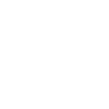
t = 0.00 s
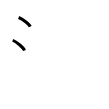
t = 2.00 s
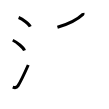
t = 4.00 s
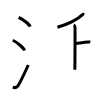
t = 6.00 s
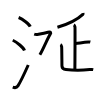
t = 8.00 s
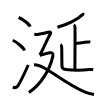
t = 10.00 s

The animated SVG that drew these frames (rendered in a browser with its animation timeline set to each time). Animation: 10 SMIL elements (animate=10); one cycle of 10.00 s.

<svg width="109px" height="109px" viewBox="0 0 px 109px" xmlns="http://www.w3.org/2000/svg" xmlns:xlink="http://www.w3.org/1999/xlink" xml:space="preserve" version="1.1"  baseProfile="full">
<path d="M18.63,17.5c4.1,1.6,10.59,6.6,11.62,9.09" style="fill:none;stroke:black;stroke-width:3;opacity:0">
  <animate attributeType="CSS" attributeName="opacity" from="0" to="1" begin="0s" dur="1s" repeatCount="0" fill="freeze" />
</path>
<path d="M12.75,40.25c4.15,1.81,10.71,7.44,11.75,10.25" style="fill:none;stroke:black;stroke-width:3;opacity:0">
  <animate attributeType="CSS" attributeName="opacity" from="0" to="1" begin="1s" dur="1s" repeatCount="0" fill="freeze" />
</path>
<path d="M12.75,87.18c2.25,0.82,4.14,0.4,5.18-1.26c3.03-4.84,7.56-14.75,10.32-20.92" style="fill:none;stroke:black;stroke-width:3;opacity:0">
  <animate attributeType="CSS" attributeName="opacity" from="0" to="1" begin="2s" dur="1s" repeatCount="0" fill="freeze" />
</path>
<path d="M82.99,13c0.07,0.34,0.26,0.97-0.14,1.35c-5,4.75-12.39,9.11-25.42,12.93" style="fill:none;stroke:black;stroke-width:3;opacity:0">
  <animate attributeType="CSS" attributeName="opacity" from="0" to="1" begin="3s" dur="1s" repeatCount="0" fill="freeze" />
</path>
<path d="M73.75,24.8c0.68,0.34,1.09,1.54,1.23,2.23c0.14,0.69,0,38.37-0.14,42.65" style="fill:none;stroke:black;stroke-width:3;opacity:0">
  <animate attributeType="CSS" attributeName="opacity" from="0" to="1" begin="4s" dur="1s" repeatCount="0" fill="freeze" />
</path>
<path d="M75.33,43.56c4.47-0.51,8.24-1.21,12.95-1.56c1.09-0.08,1.37-0.17,2.05,0" style="fill:none;stroke:black;stroke-width:3;opacity:0">
  <animate attributeType="CSS" attributeName="opacity" from="0" to="1" begin="5s" dur="1s" repeatCount="0" fill="freeze" />
</path>
<path d="M60.44,44.61c0.68,0.34,1.09,1.54,1.23,2.23c0.14,0.69,0.22,17.9,0.3,19.21c0.07,1.3,1.14,3.16,3.88,3.46c6.91,0.75,13.16,1,23.83,0.1c1.37-0.12,2.77-0.16,3.55,0.01" style="fill:none;stroke:black;stroke-width:3;opacity:0">
  <animate attributeType="CSS" attributeName="opacity" from="0" to="1" begin="6s" dur="1s" repeatCount="0" fill="freeze" />
</path>
<path d="M34.22,34.15c1.03,0.35,2.79,0.4,4.33,0.11c2.71-0.51,6.45-1.25,9.48-2.07c3.03-0.81,3.1,0.92,2.16,2.1c-1.73,2.18-7.3,15.65-10.33,20.54" style="fill:none;stroke:black;stroke-width:3;opacity:0">
  <animate attributeType="CSS" attributeName="opacity" from="0" to="1" begin="7s" dur="1s" repeatCount="0" fill="freeze" />
</path>
<path d="M39.76,55.38c2.83-0.83,7.99-2.36,9.93-2.56c1.93-0.21,3.93-0.09,3.12,3.53C50,69,41.28,84.54,28.93,92.43" style="fill:none;stroke:black;stroke-width:3;opacity:0">
  <animate attributeType="CSS" attributeName="opacity" from="0" to="1" begin="8s" dur="1s" repeatCount="0" fill="freeze" />
</path>
<path d="M34,64.86c10.75-0.61,26.25,16.39,50.49,27.09c3.09,1.36,7.06,2.22,9.51,2.55" style="fill:none;stroke:black;stroke-width:3;opacity:0">
  <animate attributeType="CSS" attributeName="opacity" from="0" to="1" begin="9s" dur="1s" repeatCount="0" fill="freeze" />
</path>
</svg>
